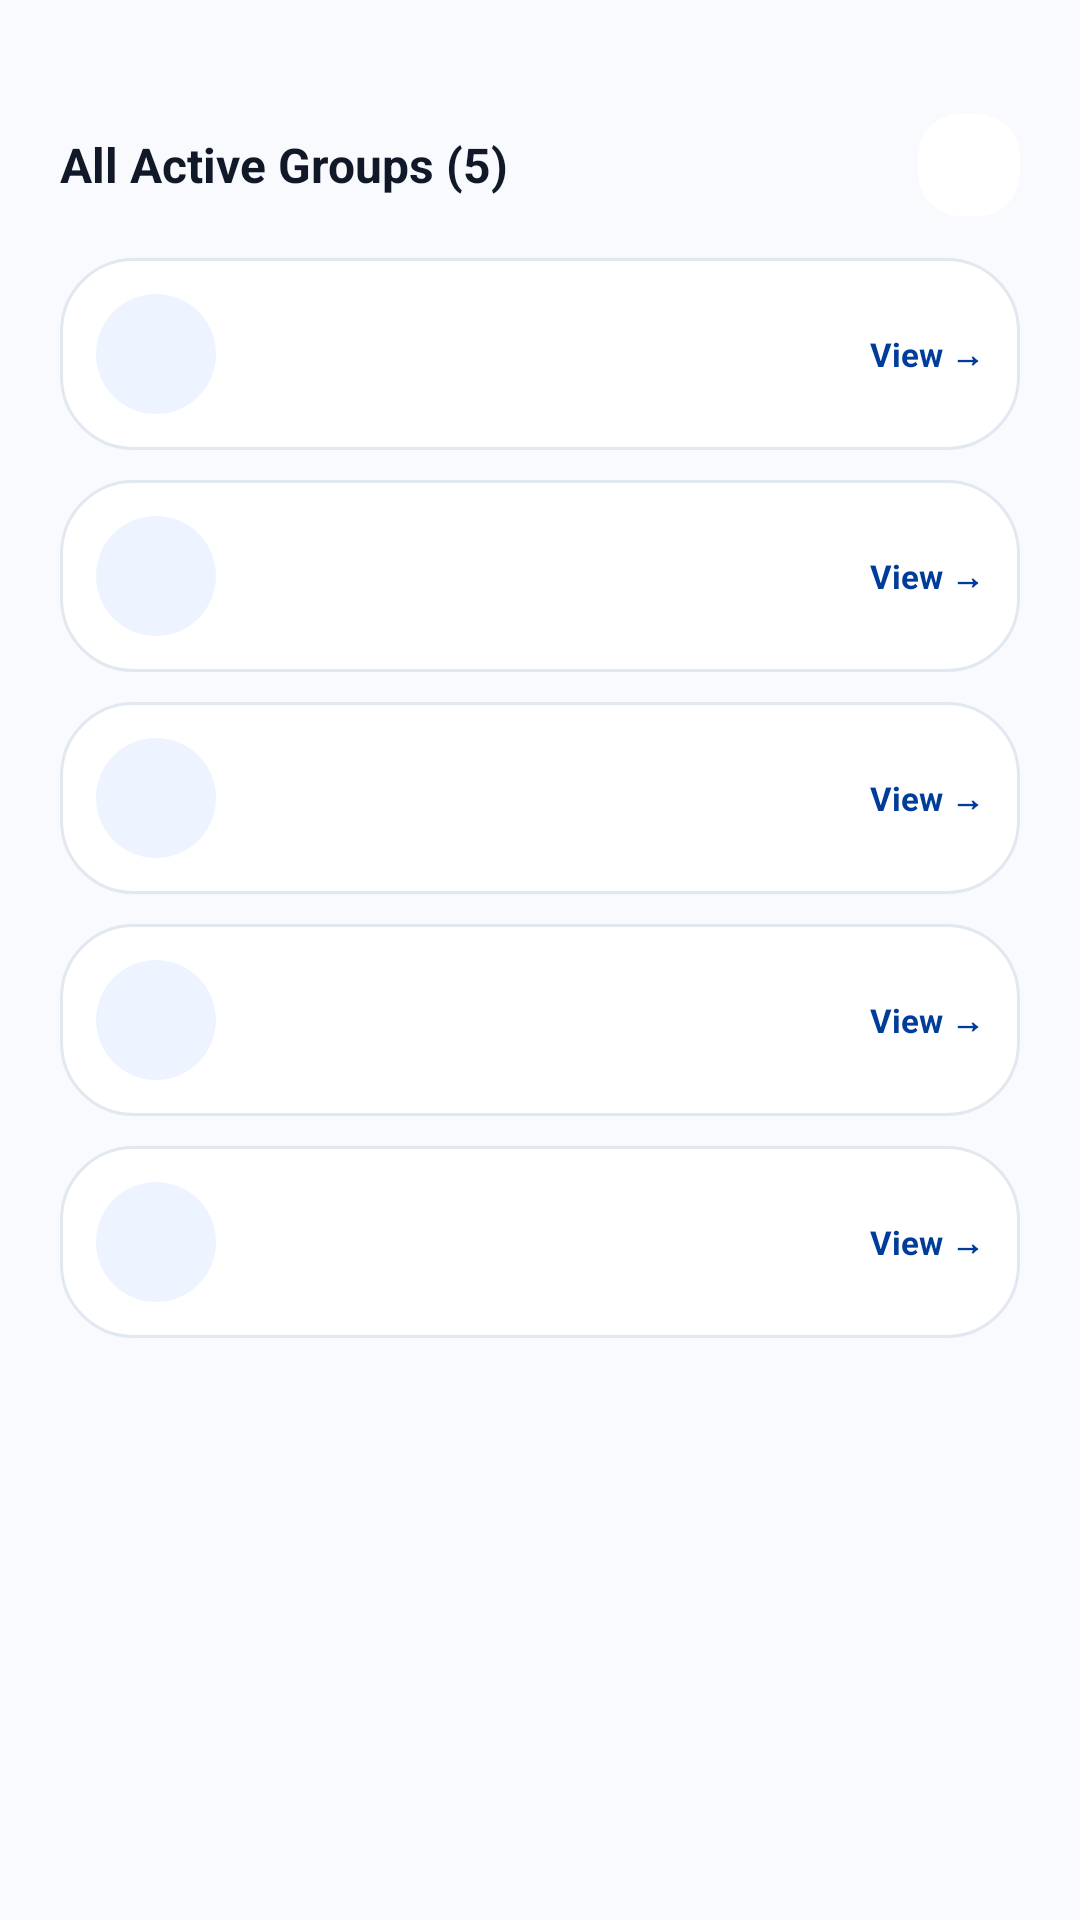

Write the Android layout XML for this screen, with the resource values it uses.
<!-- AndroidManifest.xml: application theme Theme.ParchApp -->
<!-- res/layout/sheet_all_groups.xml -->
<?xml version="1.0" encoding="utf-8"?>
<ScrollView xmlns:android="http://schemas.android.com/apk/res/android"
    android:layout_width="match_parent"
    android:layout_height="wrap_content"
    android:background="@color/brand_background"
    android:fillViewport="true">

    <LinearLayout
        android:layout_width="match_parent"
        android:layout_height="wrap_content"
        android:orientation="vertical"
        android:padding="20dp">

        <View
            android:layout_width="40dp"
            android:layout_height="4dp"
            android:layout_gravity="center_horizontal"
            android:layout_marginBottom="14dp"
            android:background="@drawable/bg_home_indicator" />

        <LinearLayout android:layout_width="match_parent" android:layout_height="wrap_content" android:gravity="center_vertical">
            <TextView android:layout_width="0dp" android:layout_height="wrap_content" android:layout_weight="1" android:text="@string/all_active_groups" android:textColor="@color/brand_dark" android:textSize="16sp" android:textStyle="bold" />
            <ImageButton android:id="@+id/sheet_close_btn" android:layout_width="34dp" android:layout_height="34dp" android:background="@drawable/bg_icon_badge_square" android:backgroundTint="@android:color/white" android:contentDescription="@string/close" android:padding="8dp" android:src="@drawable/ic_close" />
        </LinearLayout>

        <LinearLayout android:id="@+id/row_group_eng" android:clickable="true" android:focusable="true" android:layout_width="match_parent" android:layout_height="wrap_content" android:layout_marginTop="14dp" android:background="@drawable/bg_dashboard_card" android:gravity="center_vertical" android:orientation="horizontal" android:padding="12dp">
            <TextView android:id="@+id/row_group_eng_icon" android:layout_width="40dp" android:layout_height="40dp" android:background="@drawable/bg_icon_badge" android:gravity="center" android:textSize="16sp" />
            <LinearLayout android:layout_width="0dp" android:layout_height="wrap_content" android:layout_marginStart="10dp" android:layout_weight="1" android:orientation="vertical">
                <TextView android:id="@+id/row_group_eng_title" android:layout_width="match_parent" android:layout_height="wrap_content" android:textColor="@color/brand_dark" android:textSize="12sp" android:textStyle="bold" />
                <TextView android:id="@+id/row_group_eng_subtitle" android:layout_width="match_parent" android:layout_height="wrap_content" android:textColor="@color/brand_slate" android:textSize="10sp" />
            </LinearLayout>
            <TextView android:layout_width="wrap_content" android:layout_height="wrap_content" android:text="View →" android:textColor="@color/brand_primary" android:textSize="11sp" android:textStyle="bold" />
        </LinearLayout>

        <LinearLayout android:id="@+id/row_group_roomies" android:clickable="true" android:focusable="true" android:layout_width="match_parent" android:layout_height="wrap_content" android:layout_marginTop="10dp" android:background="@drawable/bg_dashboard_card" android:gravity="center_vertical" android:orientation="horizontal" android:padding="12dp">
            <TextView android:id="@+id/row_group_roomies_icon" android:layout_width="40dp" android:layout_height="40dp" android:background="@drawable/bg_icon_badge" android:gravity="center" android:textColor="@color/brand_purple" android:textSize="18sp" />
            <LinearLayout android:layout_width="0dp" android:layout_height="wrap_content" android:layout_marginStart="10dp" android:layout_weight="1" android:orientation="vertical">
                <TextView android:id="@+id/row_group_roomies_title" android:layout_width="match_parent" android:layout_height="wrap_content" android:textColor="@color/brand_dark" android:textSize="12sp" android:textStyle="bold" />
                <TextView android:id="@+id/row_group_roomies_subtitle" android:layout_width="match_parent" android:layout_height="wrap_content" android:textColor="@color/brand_slate" android:textSize="10sp" />
            </LinearLayout>
            <TextView android:layout_width="wrap_content" android:layout_height="wrap_content" android:text="View →" android:textColor="@color/brand_primary" android:textSize="11sp" android:textStyle="bold" />
        </LinearLayout>

        <LinearLayout android:id="@+id/row_group_intramurals" android:clickable="true" android:focusable="true" android:layout_width="match_parent" android:layout_height="wrap_content" android:layout_marginTop="10dp" android:background="@drawable/bg_dashboard_card" android:gravity="center_vertical" android:orientation="horizontal" android:padding="12dp">
            <TextView android:id="@+id/row_group_intramurals_icon" android:layout_width="40dp" android:layout_height="40dp" android:background="@drawable/bg_icon_badge" android:gravity="center" android:textSize="16sp" />
            <LinearLayout android:layout_width="0dp" android:layout_height="wrap_content" android:layout_marginStart="10dp" android:layout_weight="1" android:orientation="vertical">
                <TextView android:id="@+id/row_group_intramurals_title" android:layout_width="match_parent" android:layout_height="wrap_content" android:textColor="@color/brand_dark" android:textSize="12sp" android:textStyle="bold" />
                <TextView android:id="@+id/row_group_intramurals_subtitle" android:layout_width="match_parent" android:layout_height="wrap_content" android:textColor="@color/brand_slate" android:textSize="10sp" />
            </LinearLayout>
            <TextView android:layout_width="wrap_content" android:layout_height="wrap_content" android:text="View →" android:textColor="@color/brand_primary" android:textSize="11sp" android:textStyle="bold" />
        </LinearLayout>

        <LinearLayout android:id="@+id/row_group_thesis" android:clickable="true" android:focusable="true" android:layout_width="match_parent" android:layout_height="wrap_content" android:layout_marginTop="10dp" android:background="@drawable/bg_dashboard_card" android:gravity="center_vertical" android:orientation="horizontal" android:padding="12dp">
            <TextView android:id="@+id/row_group_thesis_icon" android:layout_width="40dp" android:layout_height="40dp" android:background="@drawable/bg_icon_badge" android:gravity="center" android:textSize="16sp" />
            <LinearLayout android:layout_width="0dp" android:layout_height="wrap_content" android:layout_marginStart="10dp" android:layout_weight="1" android:orientation="vertical">
                <TextView android:id="@+id/row_group_thesis_title" android:layout_width="match_parent" android:layout_height="wrap_content" android:textColor="@color/brand_dark" android:textSize="12sp" android:textStyle="bold" />
                <TextView android:id="@+id/row_group_thesis_subtitle" android:layout_width="match_parent" android:layout_height="wrap_content" android:textColor="@color/brand_slate" android:textSize="10sp" />
            </LinearLayout>
            <TextView android:layout_width="wrap_content" android:layout_height="wrap_content" android:text="View →" android:textColor="@color/brand_primary" android:textSize="11sp" android:textStyle="bold" />
        </LinearLayout>

        <LinearLayout android:id="@+id/row_group_choir" android:clickable="true" android:focusable="true" android:layout_width="match_parent" android:layout_height="wrap_content" android:layout_marginTop="10dp" android:background="@drawable/bg_dashboard_card" android:gravity="center_vertical" android:orientation="horizontal" android:padding="12dp">
            <TextView android:id="@+id/row_group_choir_icon" android:layout_width="40dp" android:layout_height="40dp" android:background="@drawable/bg_icon_badge" android:gravity="center" android:textSize="16sp" />
            <LinearLayout android:layout_width="0dp" android:layout_height="wrap_content" android:layout_marginStart="10dp" android:layout_weight="1" android:orientation="vertical">
                <TextView android:id="@+id/row_group_choir_title" android:layout_width="match_parent" android:layout_height="wrap_content" android:textColor="@color/brand_dark" android:textSize="12sp" android:textStyle="bold" />
                <TextView android:id="@+id/row_group_choir_subtitle" android:layout_width="match_parent" android:layout_height="wrap_content" android:textColor="@color/brand_slate" android:textSize="10sp" />
            </LinearLayout>
            <TextView android:layout_width="wrap_content" android:layout_height="wrap_content" android:text="View →" android:textColor="@color/brand_primary" android:textSize="11sp" android:textStyle="bold" />
        </LinearLayout>
    </LinearLayout>
</ScrollView>
<!-- resources referenced by this layout -->
<resources>
  <color name="brand_background">#F8FAFE</color>
  <color name="brand_dark">#111827</color>
  <color name="brand_primary">#003D9B</color>
  <color name="brand_purple">#7C3AED</color>
  <color name="brand_slate">#64748B</color>
  <!-- drawable bg_dashboard_card (drawable) -->
  <?xml version="1.0" encoding="utf-8"?>
  <shape xmlns:android="http://schemas.android.com/apk/res/android">
      <solid android:color="#FFFFFF" />
      <corners android:radius="24dp" />
      <stroke android:width="1dp" android:color="#E2E8F0" />
  </shape>
  <!-- drawable bg_icon_badge (drawable) -->
  <?xml version="1.0" encoding="utf-8"?>
  <shape xmlns:android="http://schemas.android.com/apk/res/android" android:shape="oval">
      <solid android:color="@color/brand_chip_background" />
  </shape>
  <!-- drawable bg_icon_badge_square (drawable) -->
  <?xml version="1.0" encoding="utf-8"?>
  <shape xmlns:android="http://schemas.android.com/apk/res/android">
      <solid android:color="@color/brand_chip_background" />
      <corners android:radius="14dp" />
  </shape>
  <string name="all_active_groups">All Active Groups (5)</string>
  <string name="close">Close</string>
  <style name="Theme.ParchApp" parent="Base.Theme.ParchApp">
          <item name="buttonStyle">@style/Widget.ParchApp.Button</item>
      </style>
  <color name="brand_chip_background">#EEF4FF</color>
  <style name="Base.Theme.ParchApp" parent="Theme.Material3.DayNight.NoActionBar">
          
          
      </style>
  <style name="Widget.ParchApp.Button" parent="Widget.AppCompat.Button">
          <item name="android:stateListAnimator">@null</item>
      </style>
</resources>
